Dataset: Real-Time-Road-Condition-Detection-Using-Dashcam-Video (GitHub, CabuleaVictorAndrei/Real-Time-Road-Condition-Detection-Using-Dashcam-Video). Classes: clear, snowy, wet.

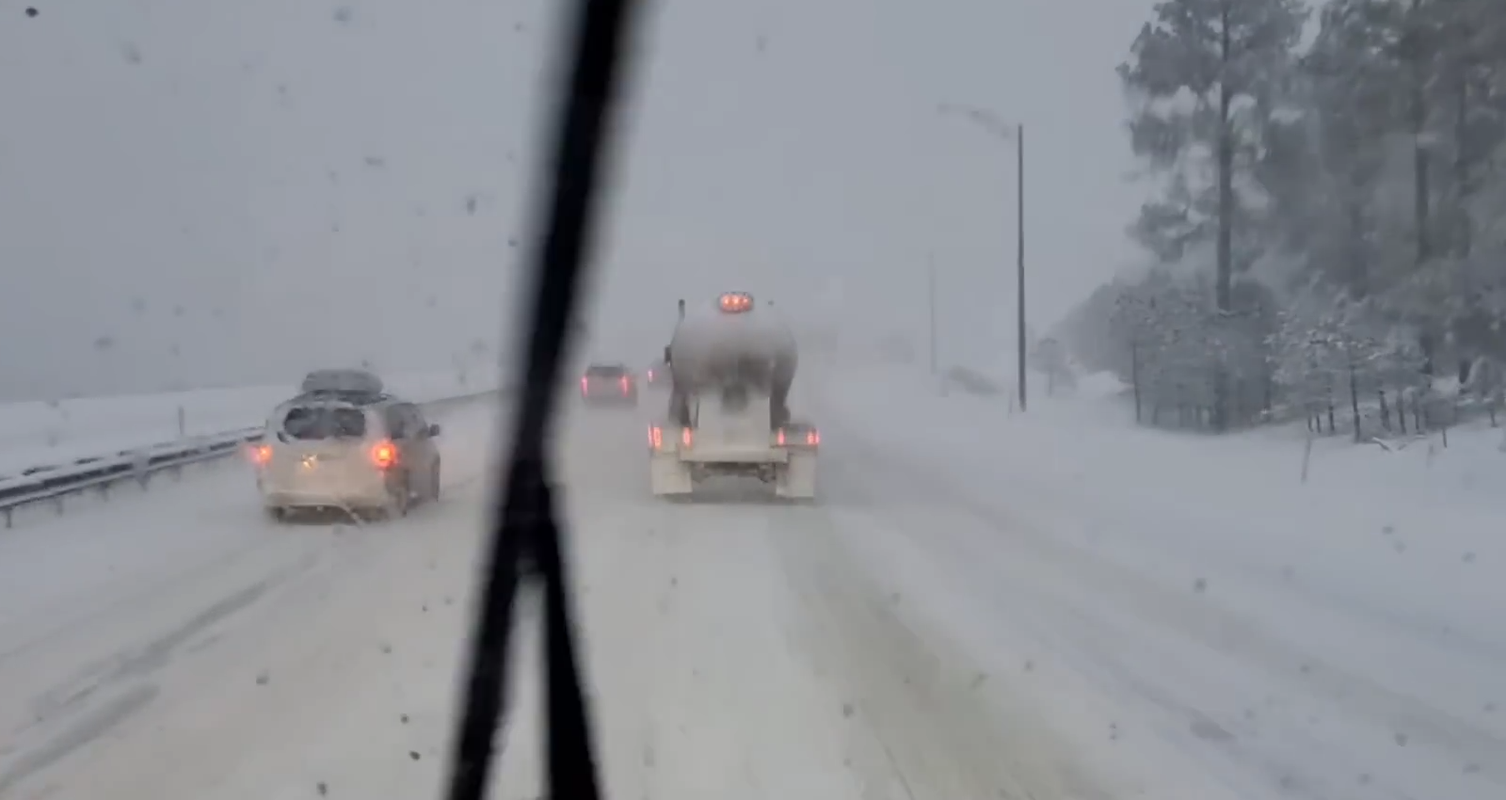
Label: snowy

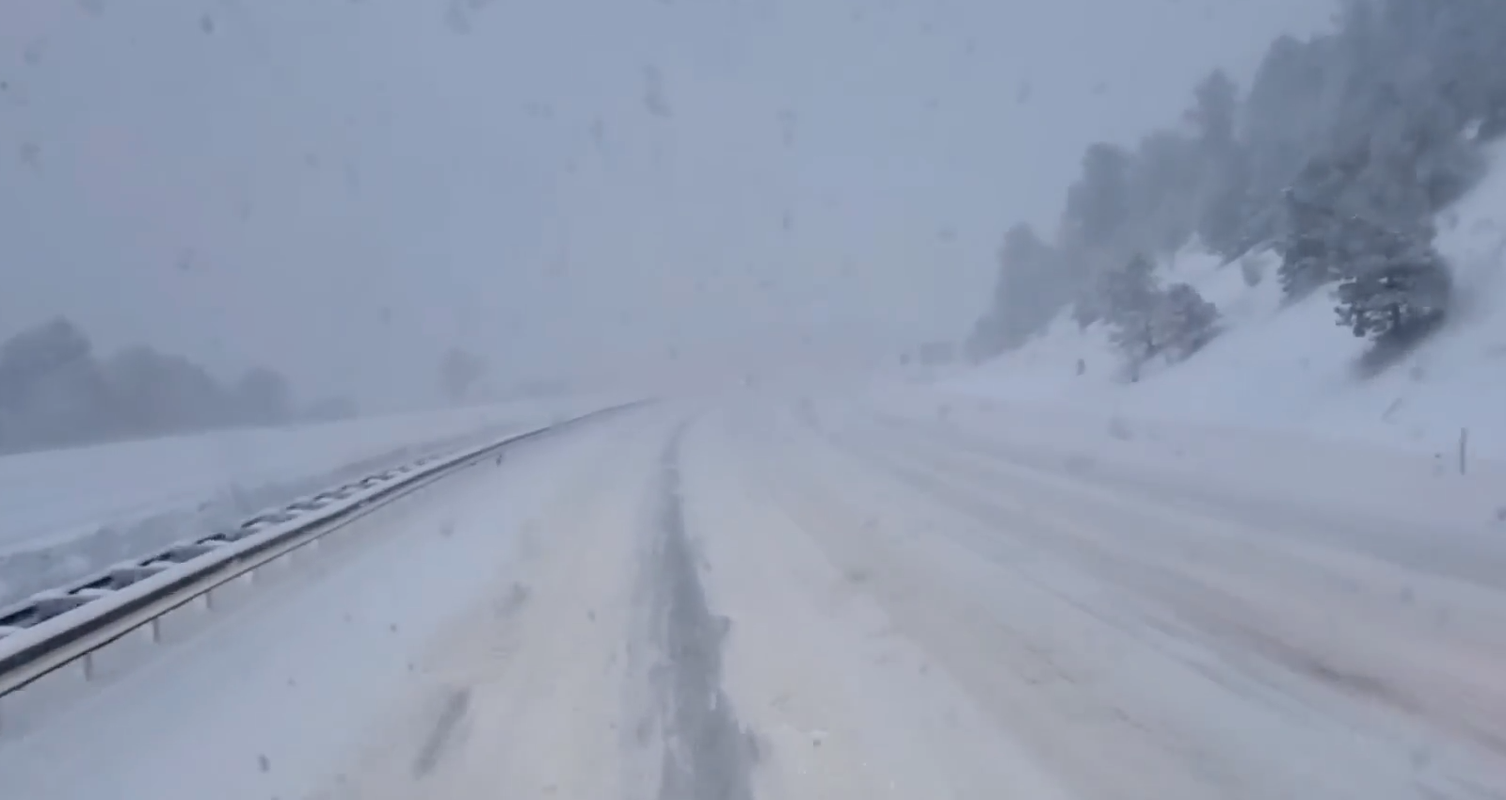
Label: snowy

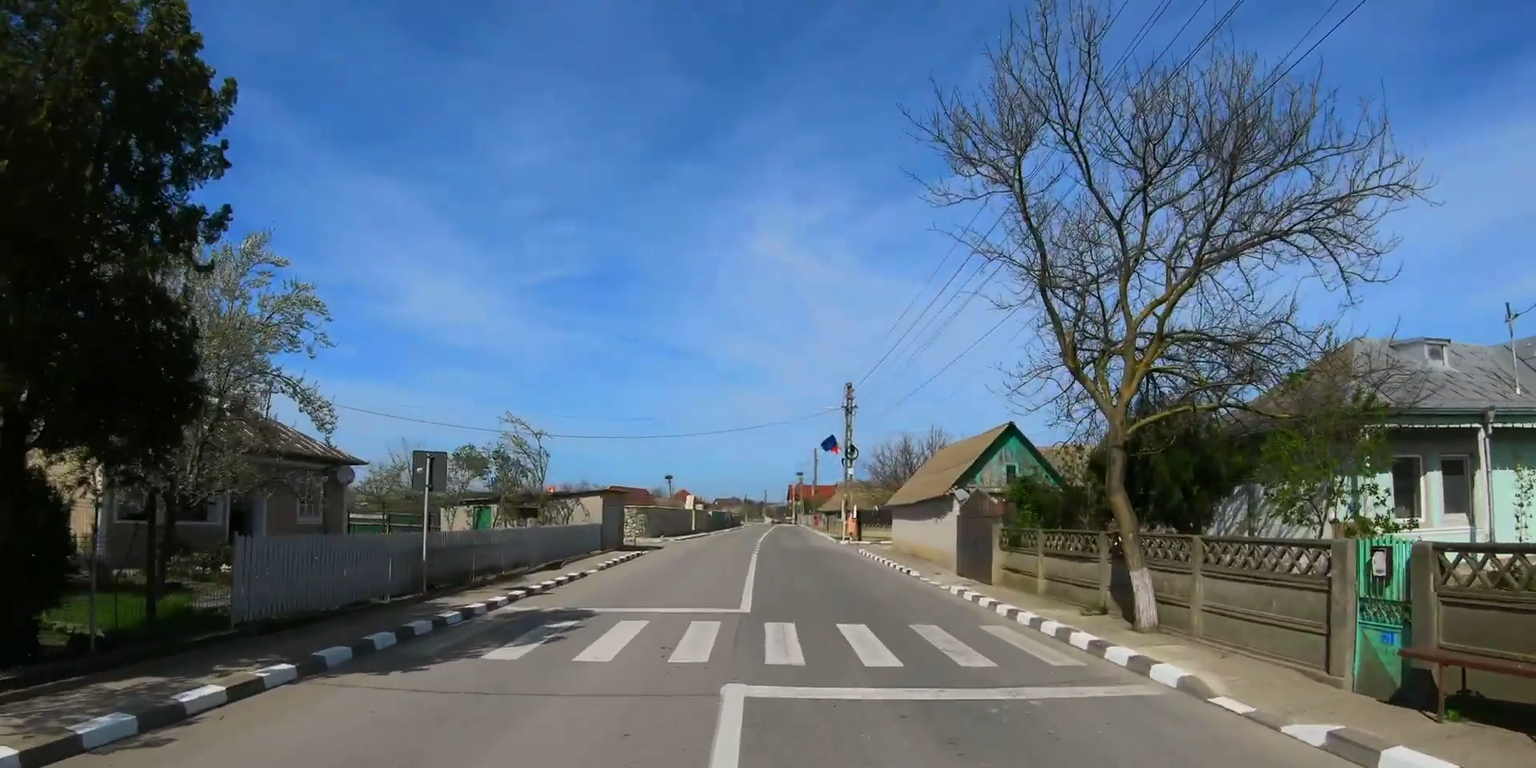
Label: clear

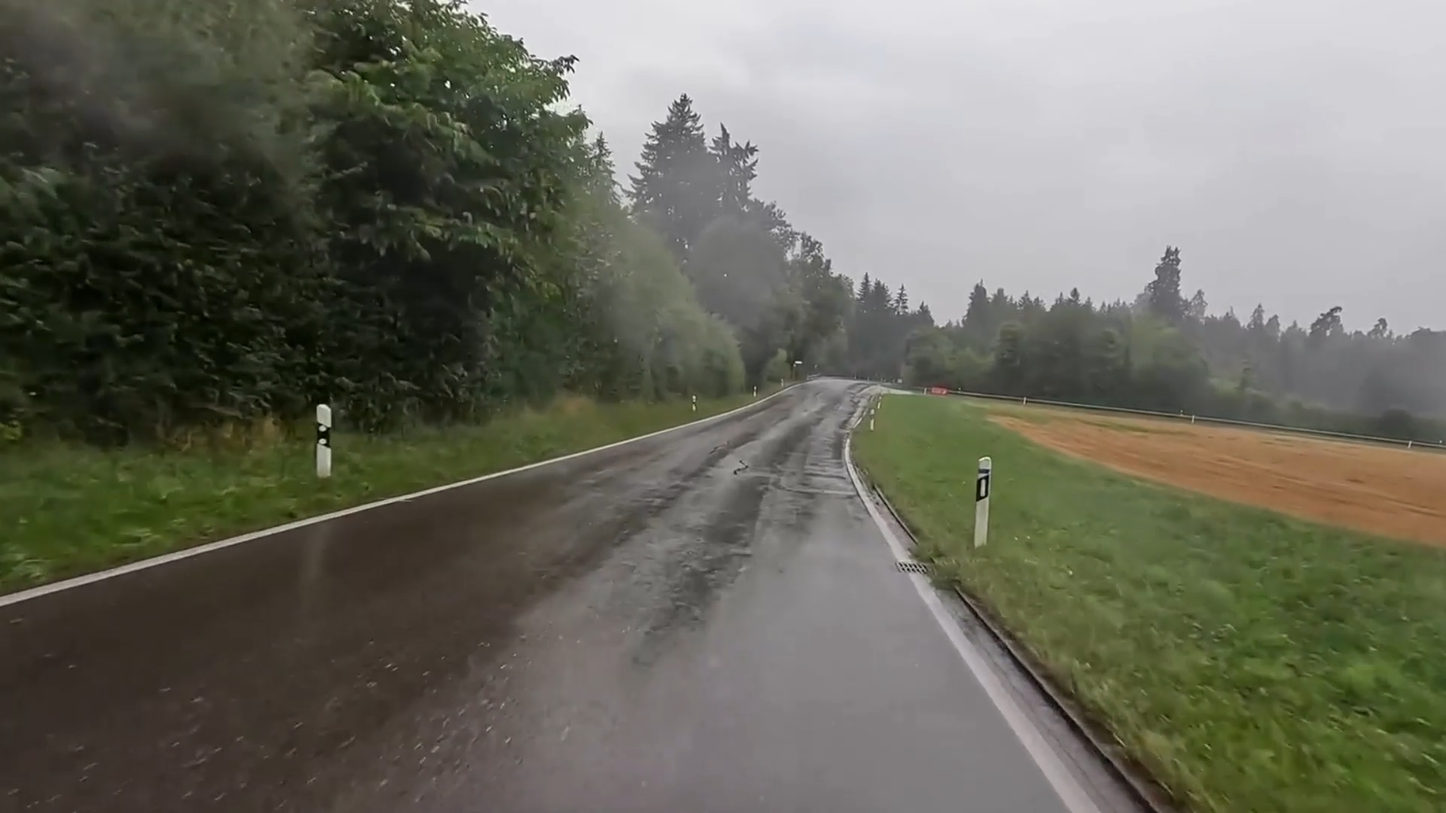
Label: wet

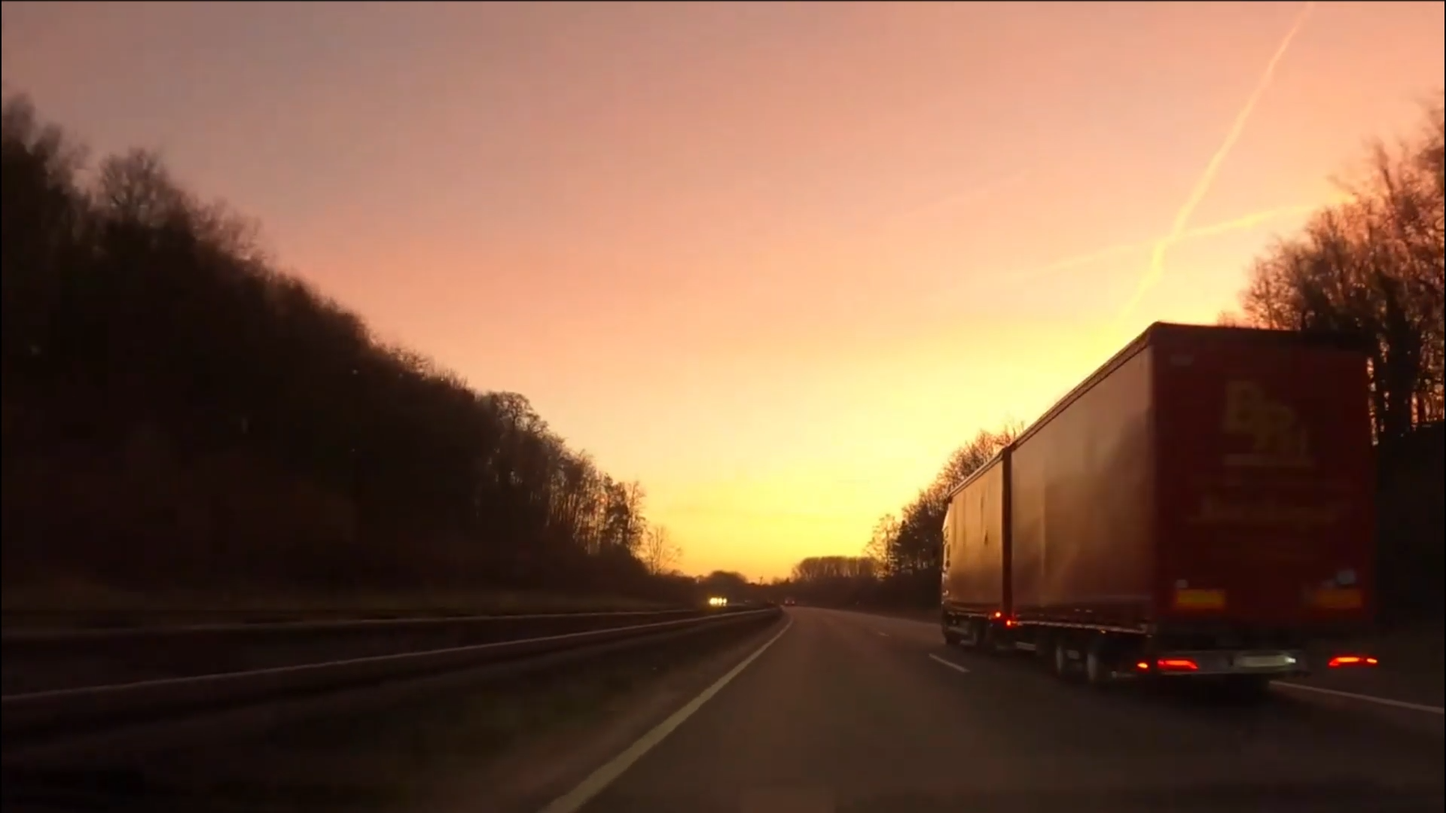
Label: clear

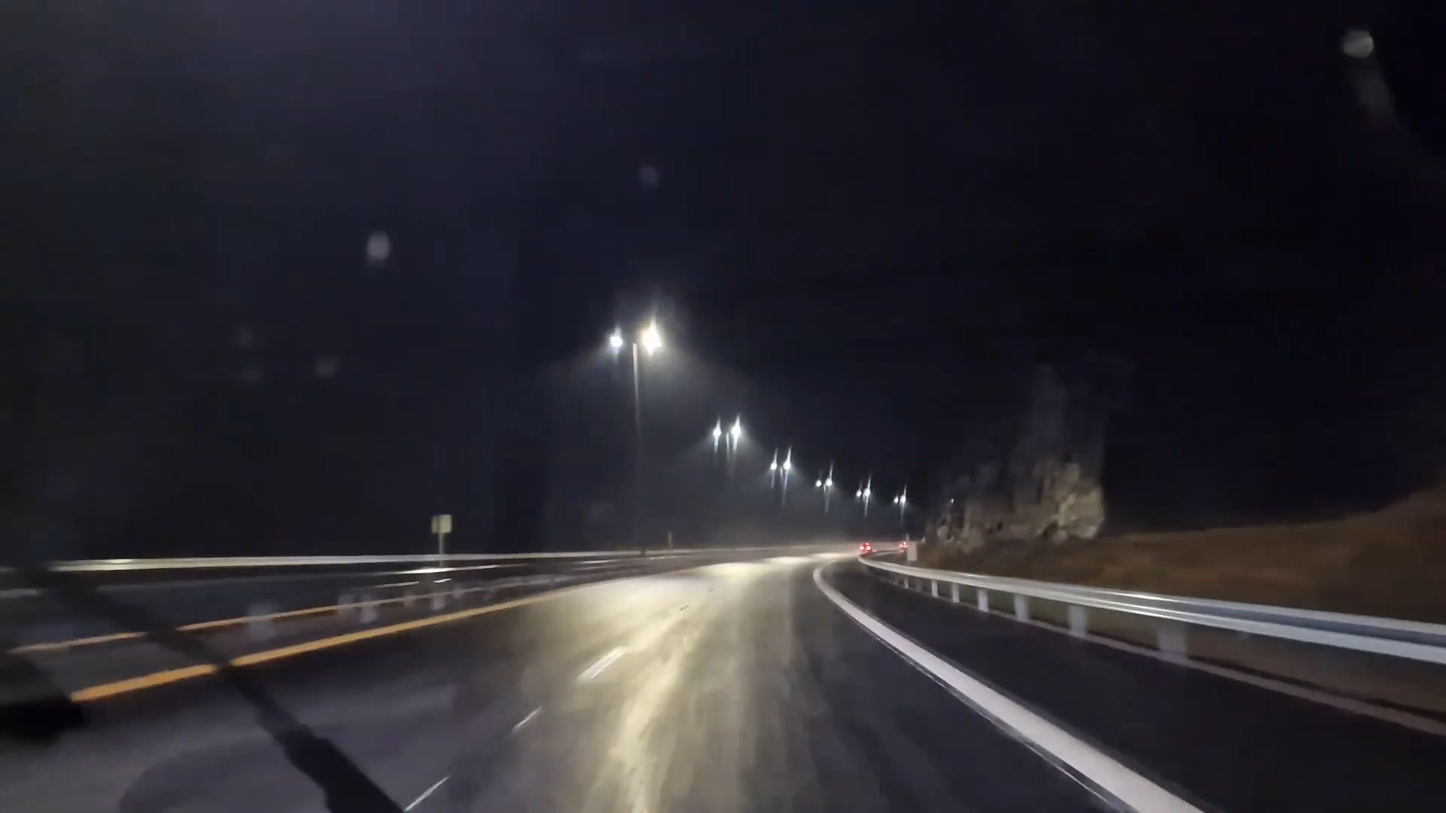
Label: wet
